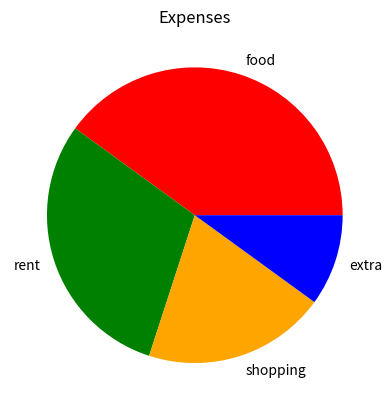

This figure's Python source:
import matplotlib.pyplot as plt
#part of the figure
slices=[40,30,20,10]
#labales of the figure
l=['food','rent','shopping','extra']
#color
c=['red','green','orange','blue']
plt.pie(slices,labels=l,colors=c)
plt.title('Expenses')
plt.show()